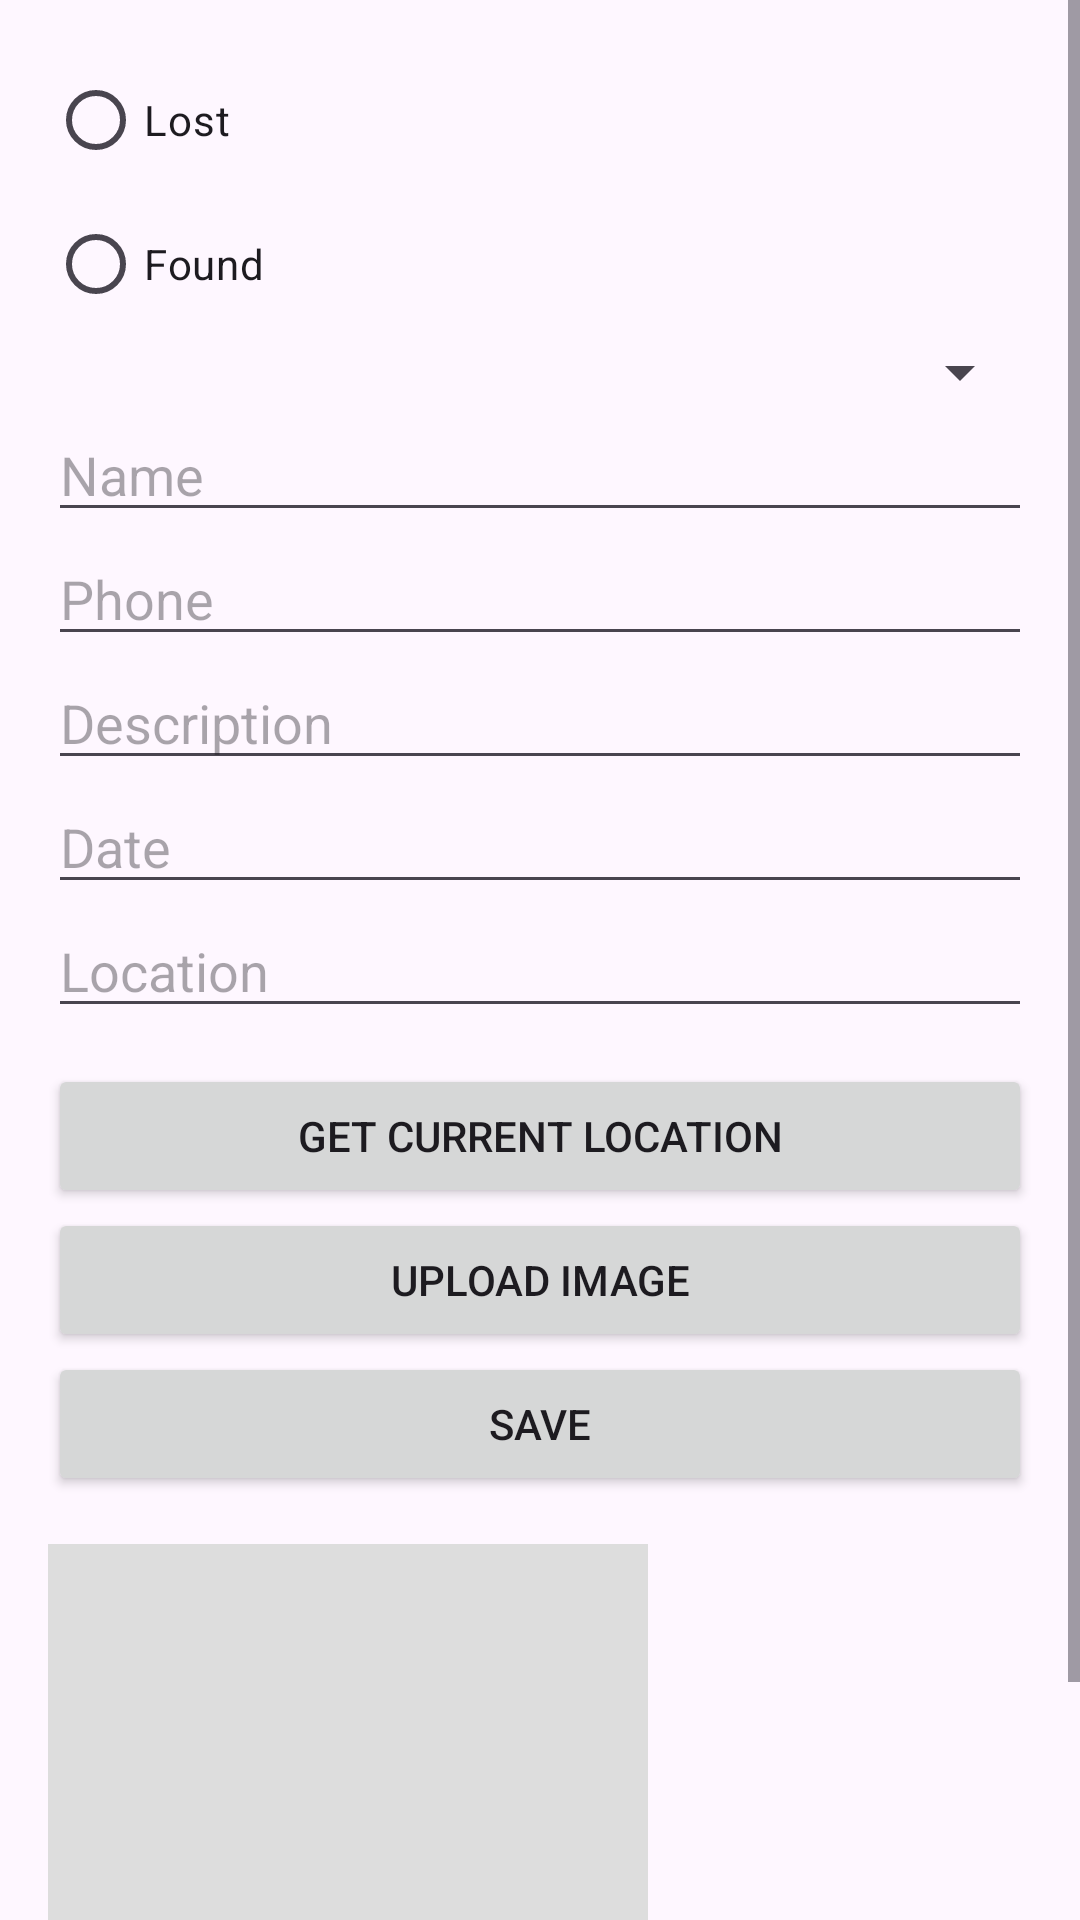

The Android layout XML behind this screen, and the referenced resources:
<!-- AndroidManifest.xml: application theme Theme.Task71pLostAndFoundApp -->
<!-- res/layout/activity_create_advert.xml -->
<?xml version="1.0" encoding="utf-8"?>
<ScrollView xmlns:android="http://schemas.android.com/apk/res/android"
    android:layout_width="match_parent"
    android:layout_height="match_parent">

    <LinearLayout
        android:layout_width="match_parent"
        android:layout_height="wrap_content"
        android:orientation="vertical"
        android:padding="16dp">

        <RadioGroup
            android:id="@+id/radioGroupType"
            android:layout_width="wrap_content"
            android:layout_height="wrap_content">

            <RadioButton
                android:id="@+id/radioLost"
                android:layout_width="wrap_content"
                android:layout_height="wrap_content"
                android:text="Lost" />

            <RadioButton
                android:id="@+id/radioFound"
                android:layout_width="wrap_content"
                android:layout_height="wrap_content"
                android:text="Found" />
        </RadioGroup>

        <Spinner
            android:id="@+id/spinnerCategory"
            android:layout_width="match_parent"
            android:layout_height="wrap_content" />

        <EditText
            android:id="@+id/etName"
            android:layout_width="match_parent"
            android:layout_height="wrap_content"
            android:hint="Name" />

        <EditText
            android:id="@+id/etPhone"
            android:layout_width="match_parent"
            android:layout_height="wrap_content"
            android:hint="Phone" />

        <EditText
            android:id="@+id/etDescription"
            android:layout_width="match_parent"
            android:layout_height="wrap_content"
            android:hint="Description" />

        <EditText
            android:id="@+id/etDate"
            android:layout_width="match_parent"
            android:layout_height="wrap_content"
            android:hint="Date" />

        <EditText
            android:id="@+id/etLocation"
            android:layout_width="match_parent"
            android:layout_height="wrap_content"
            android:hint="Location" />

        <Button
            android:id="@+id/btnGetCurrentLocation"
            android:layout_width="match_parent"
            android:layout_height="wrap_content"
            android:text="GET CURRENT LOCATION"
            android:layout_marginTop="12dp" />

        <Button
            android:id="@+id/btnUploadImage"
            android:layout_width="match_parent"
            android:layout_height="wrap_content"
            android:text="Upload Image" />

        <Button
            android:id="@+id/btnSave"
            android:layout_width="match_parent"
            android:layout_height="wrap_content"
            android:text="SAVE" />

        <ImageView
            android:id="@+id/imageView"
            android:layout_width="200dp"
            android:layout_height="200dp"
            android:layout_marginTop="16dp"
            android:scaleType="centerCrop"
            android:background="#DDDDDD" />

    </LinearLayout>
</ScrollView>
<!-- resources referenced by this layout -->
<resources>
  <style name="Theme.Task71pLostAndFoundApp" parent="Base.Theme.Task71pLostAndFoundApp" />
  <style name="Base.Theme.Task71pLostAndFoundApp" parent="Theme.Material3.DayNight.NoActionBar">
          
          
      </style>
</resources>
